4-way image classification set "dataset" from GitHub (jayant-yadav/major-phase4); label vocabulary: exudates, hemorrhages, hemorrhages and exudates, normal.

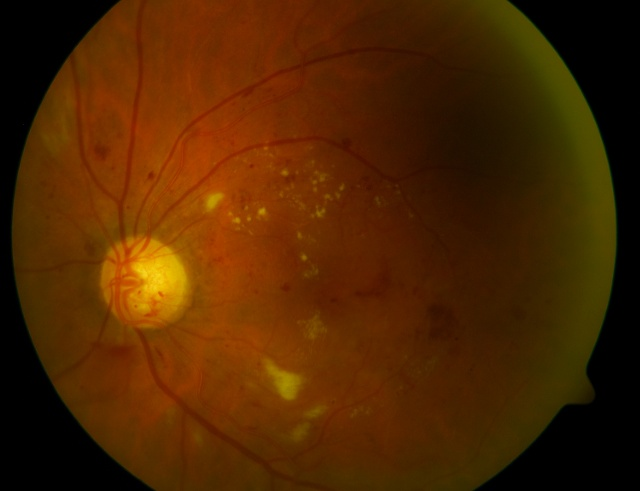
Label: exudates

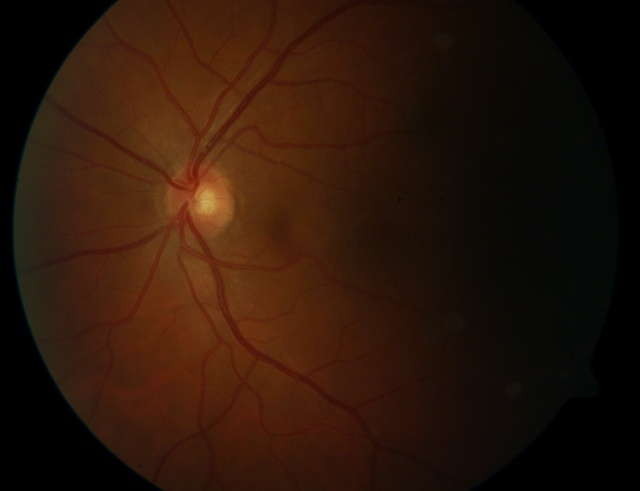
Label: normal

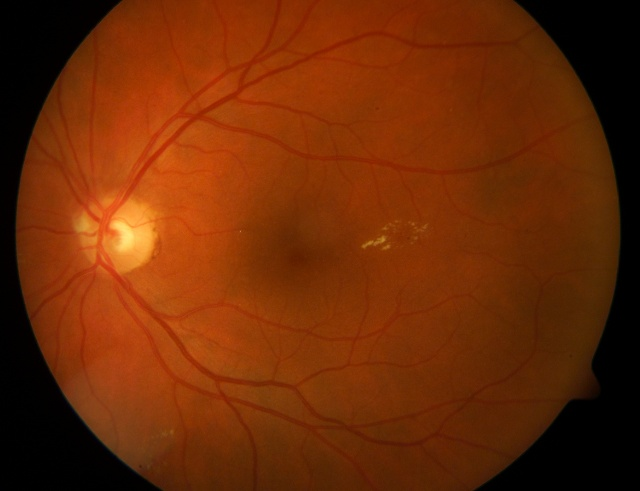
Label: hemorrhages

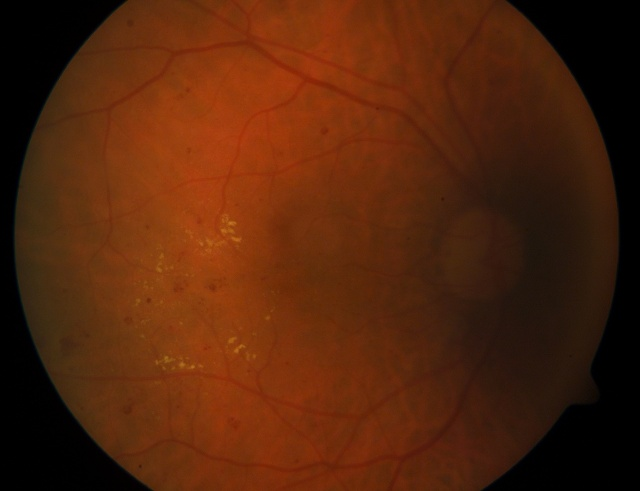
Label: hemorrhages and exudates

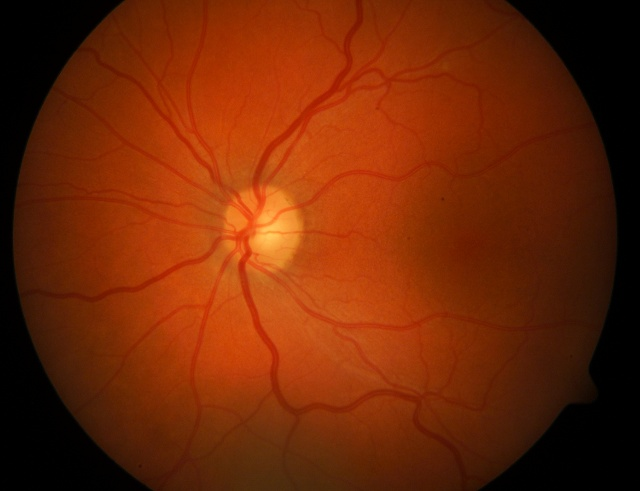
Label: exudates

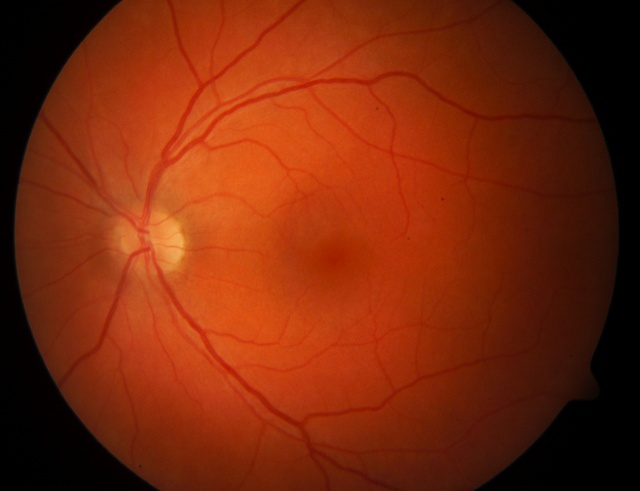
Label: normal
